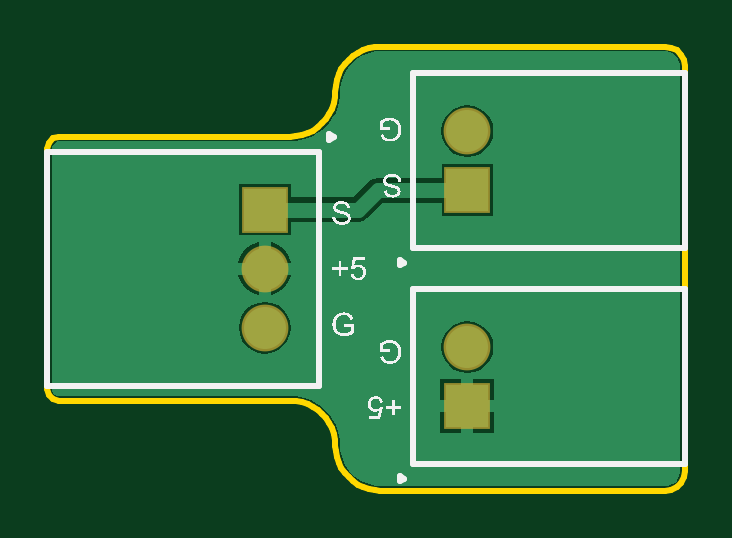
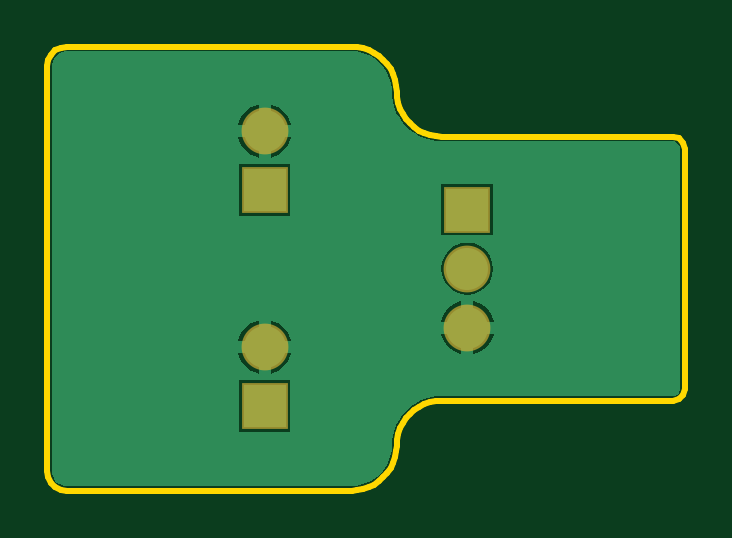
Circuit board: 7 layer files. Board 27.0 x 18.8 mm.
- bottom_copper: PWMSignalSplitter.GBL (4719 bytes)
- bottom_silk: PWMSignalSplitter.GBO (269 bytes)
- bottom_mask: PWMSignalSplitter.GBS (462 bytes)
- outline: PWMSignalSplitter.GM1 (1623 bytes)
- top_copper: PWMSignalSplitter.GTL (4885 bytes)
- top_silk: PWMSignalSplitter.GTO (34551 bytes)
- top_mask: PWMSignalSplitter.GTS (461 bytes)

=== bottom_copper: PWMSignalSplitter.GBL ===
G04*
G04 #@! TF.GenerationSoftware,Altium Limited,Altium Designer,21.0.9 (235)*
G04*
G04 Layer_Physical_Order=2*
G04 Layer_Color=16711680*
%FSLAX25Y25*%
%MOIN*%
G70*
G04*
G04 #@! TF.SameCoordinates,681C86FF-A5D9-4EC2-8099-3749C4F56B9B*
G04*
G04*
G04 #@! TF.FilePolarity,Positive*
G04*
G01*
G75*
%ADD14C,0.07000*%
%ADD15R,0.07000X0.07000*%
G36*
X103705Y73104D02*
X104145Y72922D01*
X104541Y72658D01*
X104878Y72321D01*
X105142Y71925D01*
X105325Y71485D01*
X105418Y71018D01*
Y70780D01*
Y3221D01*
X105418Y2982D01*
X105325Y2515D01*
X105142Y2075D01*
X104878Y1679D01*
X104541Y1343D01*
X104145Y1078D01*
X103705Y896D01*
X103238Y803D01*
X103000Y803D01*
X54840D01*
X53547Y1060D01*
X52328Y1565D01*
X51231Y2298D01*
X50298Y3231D01*
X49565Y4328D01*
X49060Y5547D01*
X48803Y6840D01*
Y7500D01*
X48799Y7520D01*
X48802Y7539D01*
X48766Y8275D01*
X48751Y8332D01*
Y8392D01*
X48464Y9834D01*
X48434Y9907D01*
X48419Y9984D01*
X47856Y11343D01*
X47812Y11408D01*
X47782Y11481D01*
X46965Y12704D01*
X46909Y12760D01*
X46865Y12826D01*
X45826Y13865D01*
X45760Y13909D01*
X45704Y13965D01*
X44482Y14782D01*
X44408Y14812D01*
X44343Y14856D01*
X42984Y15419D01*
X42907Y15434D01*
X42834Y15464D01*
X41392Y15751D01*
X41332D01*
X41274Y15766D01*
X40539Y15802D01*
X40520Y15799D01*
X40500Y15803D01*
X1762D01*
X1322Y15985D01*
X985Y16322D01*
X803Y16762D01*
Y17000D01*
Y57000D01*
Y57238D01*
X985Y57678D01*
X1322Y58015D01*
X1762Y58197D01*
X40500D01*
X40520Y58201D01*
X40539Y58198D01*
X41274Y58234D01*
X41332Y58249D01*
X41392D01*
X42834Y58536D01*
X42907Y58566D01*
X42984Y58581D01*
X44343Y59144D01*
X44408Y59188D01*
X44482Y59218D01*
X45704Y60035D01*
X45760Y60091D01*
X45826Y60135D01*
X46865Y61174D01*
X46909Y61240D01*
X46965Y61296D01*
X47782Y62519D01*
X47812Y62591D01*
X47856Y62657D01*
X48419Y64016D01*
X48434Y64093D01*
X48464Y64166D01*
X48751Y65608D01*
Y65668D01*
X48766Y65725D01*
X48802Y66461D01*
X48799Y66480D01*
X48803Y66500D01*
Y67160D01*
X49060Y68454D01*
X49565Y69672D01*
X50298Y70769D01*
X51231Y71702D01*
X52328Y72435D01*
X53547Y72940D01*
X54840Y73197D01*
X103238D01*
X103705Y73104D01*
D02*
G37*
%LPC*%
G36*
X71000Y64328D02*
Y60921D01*
X74407D01*
X74384Y61096D01*
X73931Y62191D01*
X73209Y63131D01*
X72269Y63852D01*
X71175Y64305D01*
X71000Y64328D01*
D02*
G37*
G36*
X69000Y64328D02*
X68825Y64305D01*
X67731Y63852D01*
X66791Y63131D01*
X66069Y62191D01*
X65616Y61096D01*
X65593Y60921D01*
X69000D01*
Y64328D01*
D02*
G37*
G36*
Y58921D02*
X65593D01*
X65616Y58746D01*
X66069Y57652D01*
X66791Y56712D01*
X67731Y55990D01*
X68825Y55537D01*
X69000Y55514D01*
Y58921D01*
D02*
G37*
G36*
X74407D02*
X71000D01*
Y55514D01*
X71175Y55537D01*
X72269Y55990D01*
X73209Y56712D01*
X73931Y57652D01*
X74384Y58746D01*
X74407Y58921D01*
D02*
G37*
G36*
X74300Y54379D02*
X65700D01*
Y45779D01*
X74300D01*
Y54379D01*
D02*
G37*
G36*
X40521Y51143D02*
X31920D01*
Y42542D01*
X40521D01*
Y51143D01*
D02*
G37*
G36*
X36220Y41337D02*
X35098Y41189D01*
X34052Y40756D01*
X33154Y40067D01*
X32464Y39169D01*
X32031Y38122D01*
X31883Y37000D01*
X32031Y35877D01*
X32464Y34832D01*
X33154Y33933D01*
X34052Y33244D01*
X35098Y32811D01*
X36220Y32663D01*
X37343Y32811D01*
X38389Y33244D01*
X39287Y33933D01*
X39977Y34832D01*
X40410Y35877D01*
X40558Y37000D01*
X40410Y38122D01*
X39977Y39169D01*
X39287Y40067D01*
X38389Y40756D01*
X37343Y41189D01*
X36220Y41337D01*
D02*
G37*
G36*
X37220Y31565D02*
Y28157D01*
X40628D01*
X40605Y28332D01*
X40151Y29427D01*
X39430Y30367D01*
X38490Y31088D01*
X37395Y31542D01*
X37220Y31565D01*
D02*
G37*
G36*
X35221Y31565D02*
X35046Y31542D01*
X33951Y31088D01*
X33011Y30367D01*
X32290Y29427D01*
X31836Y28332D01*
X31813Y28157D01*
X35221D01*
Y31565D01*
D02*
G37*
G36*
X71000Y28328D02*
Y24921D01*
X74407D01*
X74384Y25096D01*
X73931Y26191D01*
X73209Y27131D01*
X72269Y27852D01*
X71175Y28305D01*
X71000Y28328D01*
D02*
G37*
G36*
X69000D02*
X68825Y28305D01*
X67731Y27852D01*
X66791Y27131D01*
X66069Y26191D01*
X65616Y25096D01*
X65593Y24921D01*
X69000D01*
Y28328D01*
D02*
G37*
G36*
X40628Y26158D02*
X37220D01*
Y22750D01*
X37395Y22773D01*
X38490Y23227D01*
X39430Y23948D01*
X40151Y24888D01*
X40605Y25983D01*
X40628Y26158D01*
D02*
G37*
G36*
X35221D02*
X31813D01*
X31836Y25983D01*
X32290Y24888D01*
X33011Y23948D01*
X33951Y23227D01*
X35046Y22773D01*
X35221Y22750D01*
Y26158D01*
D02*
G37*
G36*
X74407Y22921D02*
X71000D01*
Y19514D01*
X71175Y19537D01*
X72269Y19990D01*
X73209Y20712D01*
X73931Y21652D01*
X74384Y22747D01*
X74407Y22921D01*
D02*
G37*
G36*
X69000D02*
X65593D01*
X65616Y22747D01*
X66069Y21652D01*
X66791Y20712D01*
X67731Y19990D01*
X68825Y19537D01*
X69000Y19514D01*
Y22921D01*
D02*
G37*
G36*
X74300Y18379D02*
X65700D01*
Y9779D01*
X74300D01*
Y18379D01*
D02*
G37*
%LPD*%
D14*
X36220Y27158D02*
D03*
Y37000D02*
D03*
X70000Y59921D02*
D03*
Y23921D02*
D03*
D15*
X36220Y46843D02*
D03*
X70000Y50079D02*
D03*
Y14079D02*
D03*
M02*

=== bottom_silk: PWMSignalSplitter.GBO ===
G04*
G04 #@! TF.GenerationSoftware,Altium Limited,Altium Designer,21.0.9 (235)*
G04*
G04 Layer_Color=32896*
%FSLAX25Y25*%
%MOIN*%
G70*
G04*
G04 #@! TF.SameCoordinates,681C86FF-A5D9-4EC2-8099-3749C4F56B9B*
G04*
G04*
G04 #@! TF.FilePolarity,Positive*
G04*
G01*
G75*
M02*

=== bottom_mask: PWMSignalSplitter.GBS ===
G04*
G04 #@! TF.GenerationSoftware,Altium Limited,Altium Designer,21.0.9 (235)*
G04*
G04 Layer_Color=16711935*
%FSLAX25Y25*%
%MOIN*%
G70*
G04*
G04 #@! TF.SameCoordinates,681C86FF-A5D9-4EC2-8099-3749C4F56B9B*
G04*
G04*
G04 #@! TF.FilePolarity,Negative*
G04*
G01*
G75*
%ADD11C,0.07800*%
%ADD12R,0.07800X0.07800*%
D11*
X36220Y27158D02*
D03*
Y37000D02*
D03*
X70000Y59921D02*
D03*
Y23921D02*
D03*
D12*
X36220Y46843D02*
D03*
X70000Y50079D02*
D03*
Y14079D02*
D03*
M02*

=== outline: PWMSignalSplitter.GM1 ===
G04*
G04 #@! TF.GenerationSoftware,Altium Limited,Altium Designer,21.0.9 (235)*
G04*
G04 Layer_Color=16711935*
%FSLAX25Y25*%
%MOIN*%
G70*
G04*
G04 #@! TF.SameCoordinates,681C86FF-A5D9-4EC2-8099-3749C4F56B9B*
G04*
G04*
G04 #@! TF.FilePolarity,Positive*
G04*
G01*
G75*
%ADD10C,0.01000*%
D10*
X40500Y59000D02*
X41479Y59064D01*
X42441Y59256D01*
X43370Y59571D01*
X44250Y60005D01*
X45066Y60550D01*
X45803Y61197D01*
X46450Y61934D01*
X46995Y62750D01*
X47429Y63630D01*
X47744Y64559D01*
X47936Y65521D01*
X48000Y66500D01*
X0Y17000D02*
X268Y16000D01*
X1000Y15268D01*
X2000Y15000D01*
Y59000D02*
X1000Y58732D01*
X268Y58000D01*
X0Y57000D01*
X55500Y74000D02*
X54521Y73936D01*
X53559Y73744D01*
X52630Y73429D01*
X51750Y72995D01*
X50934Y72450D01*
X50197Y71803D01*
X49550Y71066D01*
X49005Y70250D01*
X48571Y69370D01*
X48256Y68441D01*
X48064Y67479D01*
X48000Y66500D01*
Y7500D02*
X47936Y8479D01*
X47744Y9441D01*
X47429Y10370D01*
X46995Y11250D01*
X46450Y12066D01*
X45803Y12803D01*
X45066Y13450D01*
X44250Y13995D01*
X43370Y14429D01*
X42441Y14744D01*
X41479Y14936D01*
X40500Y15000D01*
X48000Y7500D02*
X48064Y6521D01*
X48256Y5559D01*
X48571Y4630D01*
X49005Y3750D01*
X49550Y2934D01*
X50197Y2197D01*
X50934Y1550D01*
X51750Y1005D01*
X52630Y571D01*
X53559Y256D01*
X54521Y64D01*
X55500Y0D01*
X103000Y0D02*
X103995Y158D01*
X104893Y615D01*
X105605Y1328D01*
X106063Y2225D01*
X106220Y3221D01*
Y70780D02*
X106063Y71775D01*
X105605Y72672D01*
X104893Y73385D01*
X103995Y73842D01*
X103000Y74000D01*
X2000Y59000D02*
X40500D01*
X0Y17000D02*
Y57000D01*
X2000Y15000D02*
X40500D01*
X55500Y74000D02*
X103000D01*
X55500Y0D02*
X103000D01*
X106220Y3221D02*
Y70780D01*
M02*

=== top_copper: PWMSignalSplitter.GTL ===
G04*
G04 #@! TF.GenerationSoftware,Altium Limited,Altium Designer,21.0.9 (235)*
G04*
G04 Layer_Physical_Order=1*
G04 Layer_Color=255*
%FSLAX25Y25*%
%MOIN*%
G70*
G04*
G04 #@! TF.SameCoordinates,681C86FF-A5D9-4EC2-8099-3749C4F56B9B*
G04*
G04*
G04 #@! TF.FilePolarity,Positive*
G04*
G01*
G75*
%ADD13C,0.02500*%
%ADD14C,0.07000*%
%ADD15R,0.07000X0.07000*%
G36*
X103705Y73104D02*
X104145Y72922D01*
X104541Y72658D01*
X104878Y72321D01*
X105142Y71925D01*
X105325Y71485D01*
X105418Y71018D01*
Y70780D01*
Y3221D01*
X105418Y2982D01*
X105325Y2515D01*
X105142Y2075D01*
X104878Y1679D01*
X104541Y1343D01*
X104145Y1078D01*
X103705Y896D01*
X103238Y803D01*
X103000Y803D01*
X54840D01*
X53547Y1060D01*
X52328Y1565D01*
X51231Y2298D01*
X50298Y3231D01*
X49565Y4328D01*
X49060Y5547D01*
X48803Y6840D01*
Y7500D01*
X48799Y7520D01*
X48802Y7539D01*
X48766Y8275D01*
X48751Y8332D01*
Y8392D01*
X48464Y9834D01*
X48434Y9907D01*
X48419Y9984D01*
X47856Y11343D01*
X47812Y11408D01*
X47782Y11481D01*
X46965Y12704D01*
X46909Y12760D01*
X46865Y12826D01*
X45826Y13865D01*
X45760Y13909D01*
X45704Y13965D01*
X44482Y14782D01*
X44408Y14812D01*
X44343Y14856D01*
X42984Y15419D01*
X42907Y15434D01*
X42834Y15464D01*
X41392Y15751D01*
X41332D01*
X41274Y15766D01*
X40539Y15802D01*
X40520Y15799D01*
X40500Y15803D01*
X1762D01*
X1322Y15985D01*
X985Y16322D01*
X803Y16762D01*
Y17000D01*
Y57000D01*
Y57238D01*
X985Y57678D01*
X1322Y58015D01*
X1762Y58197D01*
X40500D01*
X40520Y58201D01*
X40539Y58198D01*
X41274Y58234D01*
X41332Y58249D01*
X41392D01*
X42834Y58536D01*
X42907Y58566D01*
X42984Y58581D01*
X44343Y59144D01*
X44408Y59188D01*
X44482Y59218D01*
X45704Y60035D01*
X45760Y60091D01*
X45826Y60135D01*
X46865Y61174D01*
X46909Y61240D01*
X46965Y61296D01*
X47782Y62519D01*
X47812Y62591D01*
X47856Y62657D01*
X48419Y64016D01*
X48434Y64093D01*
X48464Y64166D01*
X48751Y65608D01*
Y65668D01*
X48766Y65725D01*
X48802Y66461D01*
X48799Y66480D01*
X48803Y66500D01*
Y67160D01*
X49060Y68454D01*
X49565Y69672D01*
X50298Y70769D01*
X51231Y71702D01*
X52328Y72435D01*
X53547Y72940D01*
X54840Y73197D01*
X103238D01*
X103705Y73104D01*
D02*
G37*
%LPC*%
G36*
X70000Y64258D02*
X68878Y64111D01*
X67831Y63677D01*
X66933Y62988D01*
X66244Y62090D01*
X65811Y61044D01*
X65663Y59921D01*
X65811Y58799D01*
X66244Y57753D01*
X66933Y56854D01*
X67831Y56165D01*
X68878Y55732D01*
X70000Y55584D01*
X71122Y55732D01*
X72169Y56165D01*
X73067Y56854D01*
X73756Y57753D01*
X74189Y58799D01*
X74337Y59921D01*
X74189Y61044D01*
X73756Y62090D01*
X73067Y62988D01*
X72169Y63677D01*
X71122Y64111D01*
X70000Y64258D01*
D02*
G37*
G36*
X74300Y54379D02*
X65700D01*
Y52169D01*
X55079D01*
X55079Y52169D01*
X54279Y52010D01*
X53601Y51557D01*
X53601Y51557D01*
X50977Y48933D01*
X40521D01*
Y51143D01*
X31920D01*
Y42542D01*
X40521D01*
Y44752D01*
X51842D01*
X51842Y44752D01*
X52642Y44912D01*
X53320Y45365D01*
X55945Y47989D01*
X65700D01*
Y45779D01*
X74300D01*
Y54379D01*
D02*
G37*
G36*
X37220Y41407D02*
Y38000D01*
X40628D01*
X40605Y38175D01*
X40151Y39269D01*
X39430Y40209D01*
X38490Y40931D01*
X37395Y41384D01*
X37220Y41407D01*
D02*
G37*
G36*
X35221Y41407D02*
X35046Y41384D01*
X33951Y40931D01*
X33011Y40209D01*
X32290Y39269D01*
X31836Y38175D01*
X31813Y38000D01*
X35221D01*
Y41407D01*
D02*
G37*
G36*
X40628Y36000D02*
X37220D01*
Y32593D01*
X37395Y32616D01*
X38490Y33069D01*
X39430Y33791D01*
X40151Y34731D01*
X40605Y35825D01*
X40628Y36000D01*
D02*
G37*
G36*
X35221D02*
X31813D01*
X31836Y35825D01*
X32290Y34731D01*
X33011Y33791D01*
X33951Y33069D01*
X35046Y32616D01*
X35221Y32593D01*
Y36000D01*
D02*
G37*
G36*
X36220Y31495D02*
X35098Y31347D01*
X34052Y30913D01*
X33154Y30224D01*
X32464Y29326D01*
X32031Y28280D01*
X31883Y27158D01*
X32031Y26035D01*
X32464Y24989D01*
X33154Y24091D01*
X34052Y23401D01*
X35098Y22968D01*
X36220Y22820D01*
X37343Y22968D01*
X38389Y23401D01*
X39287Y24091D01*
X39977Y24989D01*
X40410Y26035D01*
X40558Y27158D01*
X40410Y28280D01*
X39977Y29326D01*
X39287Y30224D01*
X38389Y30913D01*
X37343Y31347D01*
X36220Y31495D01*
D02*
G37*
G36*
X70000Y28258D02*
X68878Y28111D01*
X67831Y27677D01*
X66933Y26988D01*
X66244Y26090D01*
X65811Y25044D01*
X65663Y23921D01*
X65811Y22799D01*
X66244Y21753D01*
X66933Y20854D01*
X67831Y20165D01*
X68878Y19732D01*
X70000Y19584D01*
X71122Y19732D01*
X72169Y20165D01*
X73067Y20854D01*
X73756Y21753D01*
X74189Y22799D01*
X74337Y23921D01*
X74189Y25044D01*
X73756Y26090D01*
X73067Y26988D01*
X72169Y27677D01*
X71122Y28111D01*
X70000Y28258D01*
D02*
G37*
G36*
X74500Y18579D02*
X71000D01*
Y15079D01*
X74500D01*
Y18579D01*
D02*
G37*
G36*
X69000D02*
X65500D01*
Y15079D01*
X69000D01*
Y18579D01*
D02*
G37*
G36*
X74500Y13079D02*
X71000D01*
Y9579D01*
X74500D01*
Y13079D01*
D02*
G37*
G36*
X69000D02*
X65500D01*
Y9579D01*
X69000D01*
Y13079D01*
D02*
G37*
%LPD*%
D13*
X55079Y50079D02*
X70000D01*
X51842Y46843D02*
X55079Y50079D01*
X36220Y46843D02*
X51842D01*
D14*
X36220Y27158D02*
D03*
Y37000D02*
D03*
X70000Y59921D02*
D03*
Y23921D02*
D03*
D15*
X36220Y46843D02*
D03*
X70000Y50079D02*
D03*
Y14079D02*
D03*
M02*

=== top_silk: PWMSignalSplitter.GTO (34551 bytes, source omitted) ===
=== top_mask: PWMSignalSplitter.GTS ===
G04*
G04 #@! TF.GenerationSoftware,Altium Limited,Altium Designer,21.0.9 (235)*
G04*
G04 Layer_Color=8388736*
%FSLAX25Y25*%
%MOIN*%
G70*
G04*
G04 #@! TF.SameCoordinates,681C86FF-A5D9-4EC2-8099-3749C4F56B9B*
G04*
G04*
G04 #@! TF.FilePolarity,Negative*
G04*
G01*
G75*
%ADD11C,0.07800*%
%ADD12R,0.07800X0.07800*%
D11*
X36220Y27158D02*
D03*
Y37000D02*
D03*
X70000Y59921D02*
D03*
Y23921D02*
D03*
D12*
X36220Y46843D02*
D03*
X70000Y50079D02*
D03*
Y14079D02*
D03*
M02*

